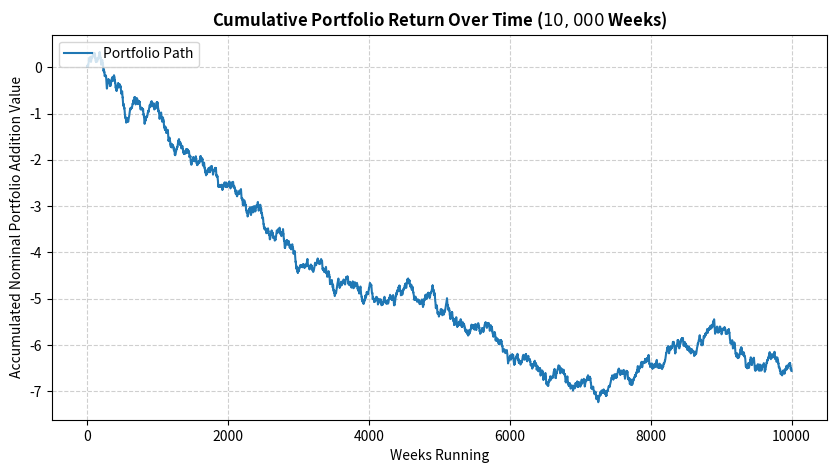

Python code for this plot:
import os
import numpy as np
import matplotlib.pyplot as plt

np.random.seed(42)

# Market Parameter Definitions
regime_transitions = np.array([
    [0.60, 0.30, 0.10, 0.00],
    [0.20, 0.50, 0.20, 0.10],
    [0.10, 0.30, 0.40, 0.20],
    [0.05, 0.15, 0.30, 0.50]
])

regime_rewards = np.array([0.012, 0.004, -0.006, -0.025])
regime_states = [0, 1, 2, 3]

total_weeks = 10000
current_regime = 0  # Initialize in Bull Regime (State 0)

# Historical tracking setups
regime_path_history = np.zeros(total_weeks, dtype=int)
regime_path_history[0] = current_regime

# Run long-term single path sequence simulation
for week in range(1, total_weeks):
    active_row_distribution = regime_transitions[current_regime]
    current_regime = np.random.choice(regime_states, p=active_row_distribution)
    regime_path_history[week] = current_regime

# Calculate Empirical Frequencies
counts_per_regime = np.zeros(4)
for r in regime_path_history:
    counts_per_regime[r] += 1
empirical_frequencies = counts_per_regime / total_weeks

# Map regimes directly to returns and compile portfolio trajectory statistics
weekly_realized_returns = np.zeros(total_weeks)
for idx in range(total_weeks):
    state_visited = regime_path_history[idx]
    weekly_realized_returns[idx] = regime_rewards[state_visited]

empirical_mean_return = np.mean(weekly_realized_returns)

# Generate Cumulative Performance Sequence
cumulative_wealth_addition = np.zeros(total_weeks)
running_total = 0.0
for idx in range(total_weeks):
    running_total += weekly_realized_returns[idx]
    cumulative_wealth_addition[idx] = running_total

# Theoretical stationary distribution values from eigenvector math for comparison check
theoretical_pi = np.array([0.2791, 0.3372, 0.2326, 0.1512])
theoretical_mean_return = np.sum(theoretical_pi * regime_rewards)

print("      SIMULATION METRICS     ")
print("Empirical Frequencies vs. Theoretical Pi:")
for state_id in range(4):
    print(f" Regime {state_id}: Sim={empirical_frequencies[state_id]:.4f} | Theo={theoretical_pi[state_id]:.4f}")
print(f"Empirical Average Return   : {empirical_mean_return:.6f}")
print(f"Theoretical Average Return : {theoretical_mean_return:.6f}")

# Ensure output workspace folder structure is available
if not os.path.exists('outputs'):
    os.makedirs('outputs')

# Plot structural performance configurations
plt.figure(figsize=(10, 5))
plt.plot(cumulative_wealth_addition, color='tab:blue', linewidth=1.5, label='Portfolio Path')
plt.title('Cumulative Portfolio Return Over Time ($10,000$ Weeks)', fontsize=12, fontweight='bold')
plt.xlabel('Weeks Running', fontsize=10)
plt.ylabel('Accumulated Nominal Portfolio Addition Value', fontsize=10)
plt.grid(True, linestyle='--', alpha=0.6)
plt.legend(loc='upper left')
plt.plot()
